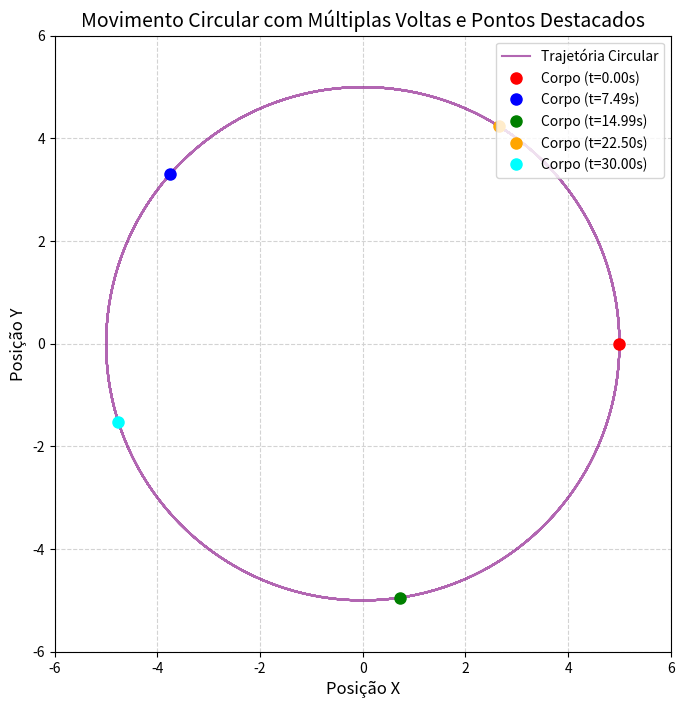

Recreate this plot in Python.
import numpy as np
import matplotlib.pyplot as plt

# Parâmetros do movimento circular
raio = 5  # Raio da trajetória circular
velocidade_angular = 2  # Velocidade angular em radianos por segundo
tempo_total = 30  # Tempo total de simulação (em segundos)
n_pontos = 3000  # Número de pontos para resolução

# Vetor tempo
t = np.linspace(0, tempo_total, n_pontos)

# Cálculo das posições x e y ao longo do tempo
x = raio * np.cos(velocidade_angular * t)
y = raio * np.sin(velocidade_angular * t)

# Criando da figura
plt.figure(figsize=(8, 8))

# Desenhando a trajetória circular
plt.plot(x, y, color='purple', alpha=0.6, linewidth=1.5, label='Trajetória Circular')

# Adicionar pontos destacados na trajetória
n_pontos_marcados = 5  # Número de pontos destacados
indices_escolhidos = np.linspace(0, n_pontos - 1, n_pontos_marcados, dtype=int)

# Cores para os pontos destacados
cores_pontos = ['red', 'blue', 'green', 'orange', 'cyan']
for i, idx in enumerate(indices_escolhidos):
    plt.plot(x[idx], y[idx], 'o', color=cores_pontos[i], markersize=8, label=f'Corpo (t={t[idx]:.2f}s)')

# Configurações adicionais do gráfico
plt.title('Movimento Circular com Múltiplas Voltas e Pontos Destacados', fontsize=14)
plt.xlabel('Posição X', fontsize=12)
plt.ylabel('Posição Y', fontsize=12)
plt.xlim(-raio-1, raio+1)
plt.ylim(-raio-1, raio+1)
plt.gca().set_aspect('equal', adjustable='box')
plt.legend(loc='upper right', fontsize=10)
plt.grid(True, linestyle='--', color='lightgray')

# Mostrar o gráfico
plt.show()

# Mostrar detalhes dos corpos nos pontos marcados
for i, idx in enumerate(indices_escolhidos):
    print(f"Detalhes do corpo no tempo t = {t[idx]:.2f}s:")
    print(f"  Posição X: {x[idx]:.2f} m")
    print(f"  Posição Y: {y[idx]:.2f} m")
    print(f"  Velocidade Angular: {velocidade_angular} rad/s")
    print("-" * 50)
